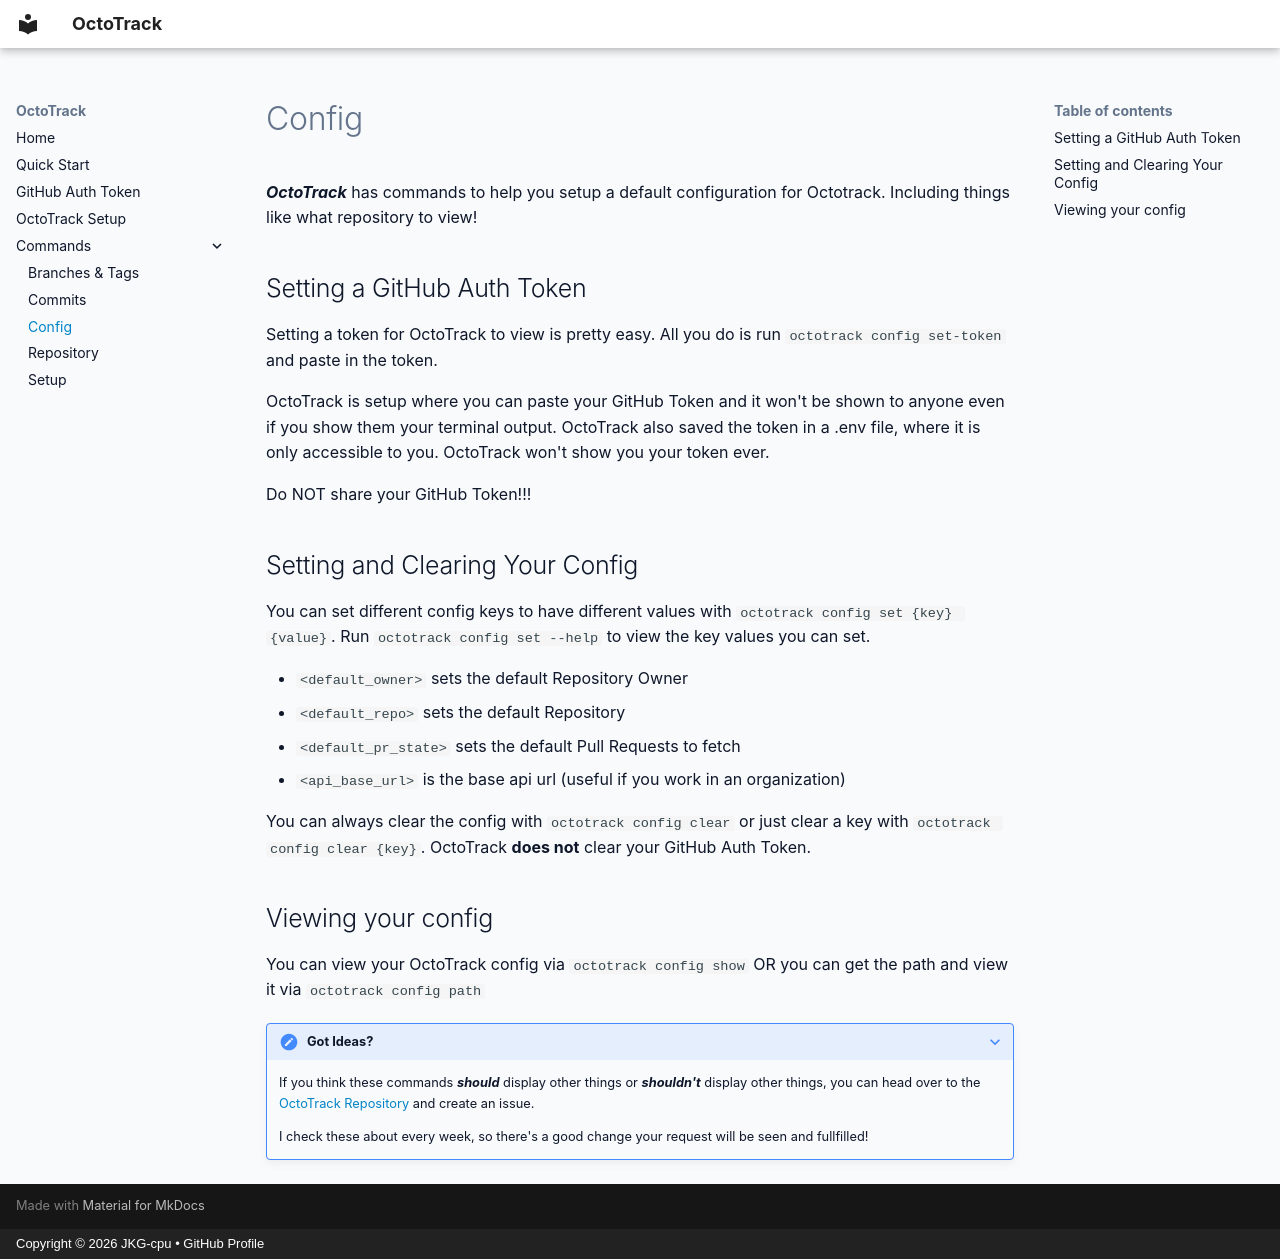

repository: JKG-cpu/OctoTrack · page: commands/config/index.html · generator: mkdocs · copyright: Copyright © 2026 JKG-cpu • GitHub Profile

# Config

***OctoTrack*** has commands to help you setup a default configuration for Octotrack. Including things like what repository to view!

## Setting a GitHub Auth Token

Setting a token for OctoTrack to view is pretty easy. All you do is run `octotrack config set-token` and paste in the token.

OctoTrack is setup where you can paste your GitHub Token and it won't be shown to anyone even if you show them your terminal output. OctoTrack also saved the token in a .env file, where it is only accessible to you. OctoTrack won't show you your token ever.

Do NOT share your GitHub Token!!!

## Setting and Clearing Your Config

You can set different config keys to have different values with `octotrack config set {key} {value}`. Run `octotrack config set --help` to view the key values you can set.

- `<default_owner>` sets the default Repository Owner
- `<default_repo>` sets the default Repository
- `<default_pr_state>` sets the default Pull Requests to fetch
- `<api_base_url>` is the base api url (useful if you work in an organization)

You can always clear the config with `octotrack config clear` or just clear a key with `octotrack config clear {key}`. OctoTrack **does not** clear your GitHub Auth Token.

## Viewing your config

You can view your OctoTrack config via `octotrack config show` OR you can get the path and view it via `octotrack config path`

??? note "Got Ideas?"
    If you think these commands ***should*** display other things or ***shouldn't*** display other things, you can head over to the [OctoTrack Repository](https://github.com/JKG-cpu/OctoTrack) and create an issue.

    I check these about every week, so there's a good change your request will be seen and fullfilled!
